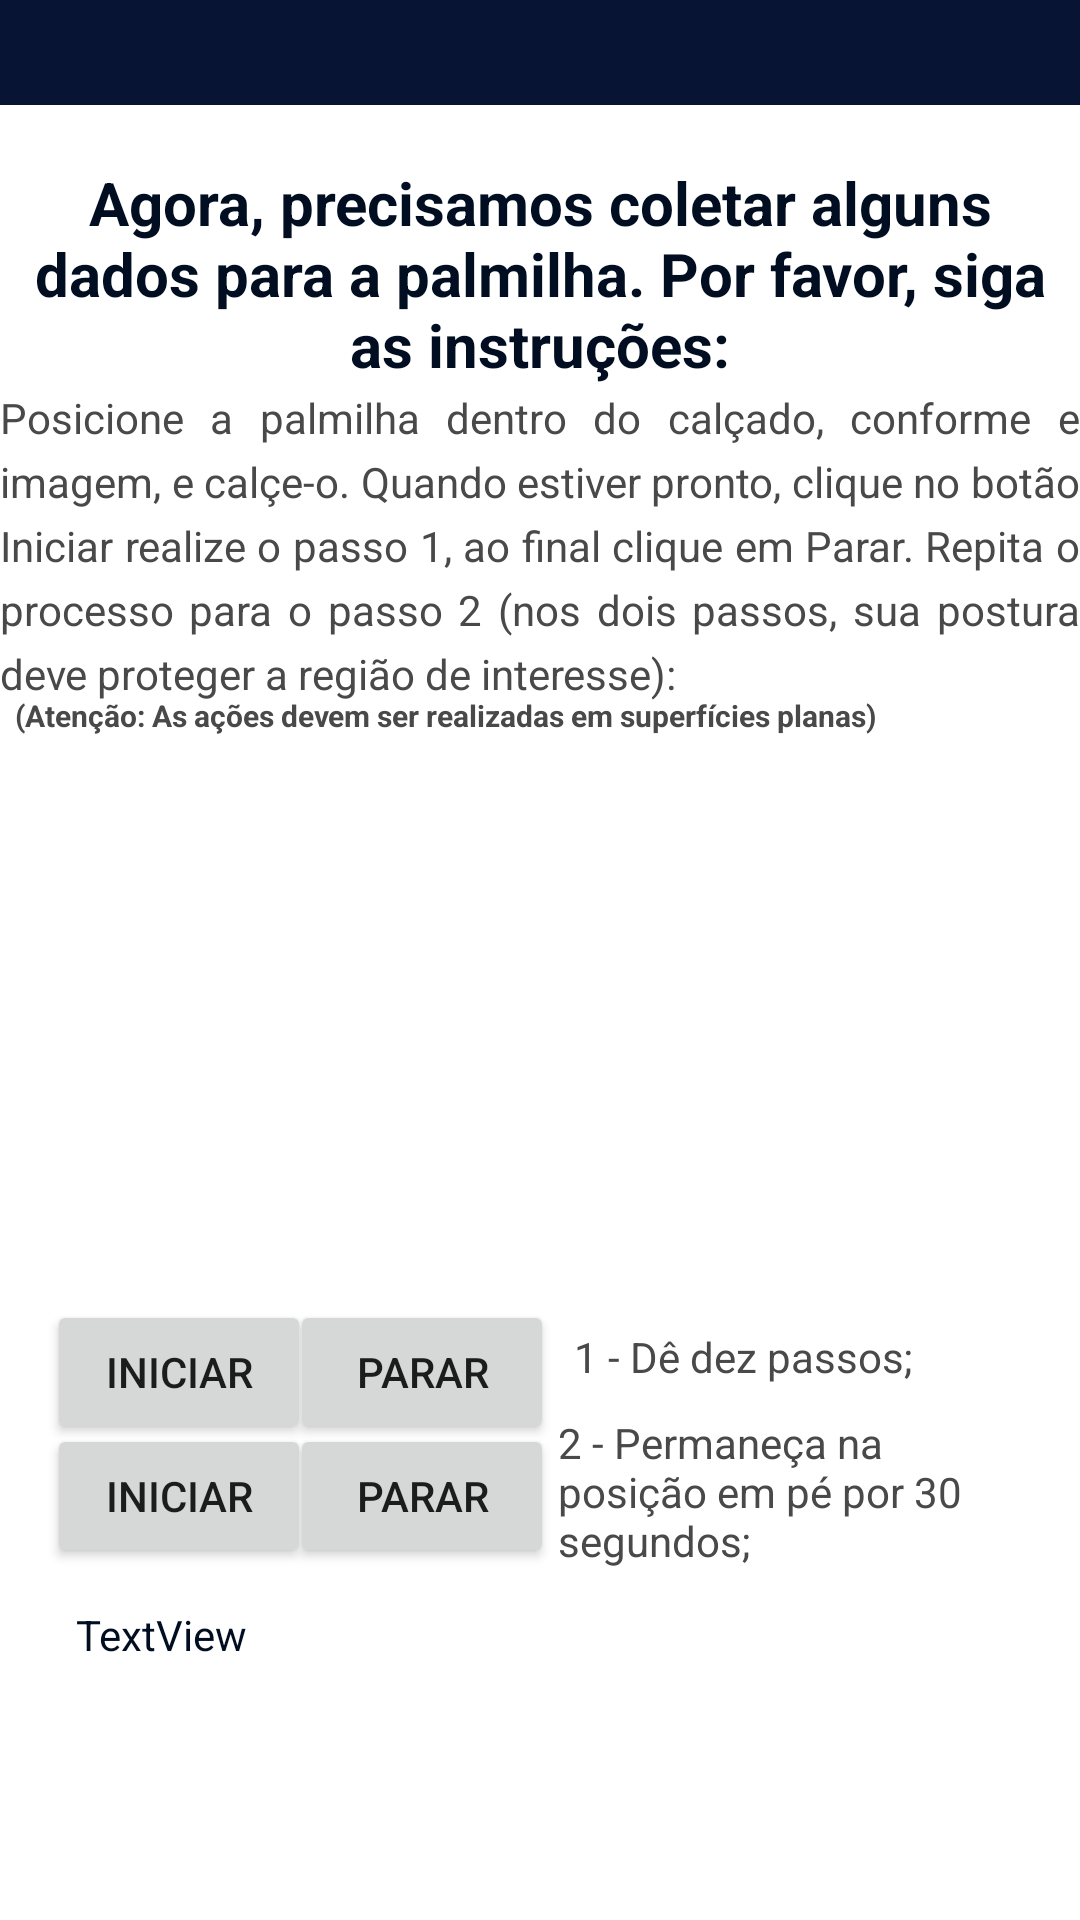

The Android layout XML behind this screen, and the referenced resources:
<!-- AndroidManifest.xml: application theme Theme.ESP32_APP_TESTER -->
<!-- res/layout/insolebtpage.xml -->
<?xml version="1.0" encoding="utf-8"?>
<androidx.constraintlayout.widget.ConstraintLayout xmlns:android="http://schemas.android.com/apk/res/android"
    xmlns:app="http://schemas.android.com/apk/res-auto"
    xmlns:tools="http://schemas.android.com/tools"
    android:layout_width="match_parent"
    android:layout_height="match_parent"
    android:background="@color/white"
    tools:context=".TestPages.InsoleBTPage">


    <TextView
        android:id="@+id/nomeusuario"
        android:layout_width="150dp"
        android:layout_height="wrap_content"
        android:text="@string/conectinsole2"
        app:layout_constraintBottom_toBottomOf="parent"
        android:textColor="@color/gray_letter"
        app:layout_constraintEnd_toEndOf="parent"
        app:layout_constraintHorizontal_bias="0.885"
        app:layout_constraintStart_toStartOf="parent"
        app:layout_constraintTop_toTopOf="parent"
        app:layout_constraintVertical_bias="0.801" />

    <Button
        android:id="@+id/buttontestinsole1stop"
        android:layout_width="wrap_content"
        android:layout_height="wrap_content"
        android:text="Parar"
        app:layout_constraintBottom_toBottomOf="parent"
        app:layout_constraintEnd_toEndOf="parent"
        app:layout_constraintHorizontal_bias="0.356"
        app:layout_constraintStart_toStartOf="parent"
        app:layout_constraintTop_toTopOf="parent"
        app:layout_constraintVertical_bias="0.732" />

    <Button
        android:id="@+id/buttontestinsole2"
        android:layout_width="wrap_content"
        android:layout_height="wrap_content"
        android:text="Iniciar"
        app:layout_constraintBottom_toBottomOf="parent"
        app:layout_constraintEnd_toEndOf="parent"
        app:layout_constraintHorizontal_bias="0.058"
        app:layout_constraintStart_toStartOf="parent"
        app:layout_constraintTop_toTopOf="parent"
        app:layout_constraintVertical_bias="0.802" />

    <Button
        android:id="@+id/buttontestinsole2stop"
        android:layout_width="wrap_content"
        android:layout_height="wrap_content"
        android:text="Parar"
        app:layout_constraintBottom_toBottomOf="parent"
        app:layout_constraintEnd_toEndOf="parent"
        app:layout_constraintHorizontal_bias="0.356"
        app:layout_constraintStart_toStartOf="parent"
        app:layout_constraintTop_toTopOf="parent"
        app:layout_constraintVertical_bias="0.802" />

    <Button
        android:id="@+id/buttontestinsole1"
        android:layout_width="wrap_content"
        android:layout_height="wrap_content"
        android:text="Iniciar"
        app:layout_constraintBottom_toBottomOf="parent"
        app:layout_constraintEnd_toEndOf="parent"
        app:layout_constraintHorizontal_bias="0.058"
        app:layout_constraintStart_toStartOf="parent"
        app:layout_constraintTop_toTopOf="parent"
        app:layout_constraintVertical_bias="0.732" />

    <TextView
        android:id="@+id/emailusuario"
        android:layout_width="wrap_content"
        android:layout_height="wrap_content"
        android:text="@string/conectinsole1"
        android:textColor="@color/gray_letter"
        app:layout_constraintBottom_toBottomOf="parent"
        app:layout_constraintEnd_toEndOf="parent"
        app:layout_constraintHorizontal_bias="0.775"
        app:layout_constraintStart_toStartOf="parent"
        app:layout_constraintTop_toTopOf="parent"
        app:layout_constraintVertical_bias="0.713" />

    <androidx.fragment.app.FragmentContainerView
        android:id="@+id/fragmentContainerView1"
        android:layout_width="412dp"
        android:layout_height="35dp"
        android:background="#304463"
        android:backgroundTint="@color/blue1"
        app:layout_constraintBottom_toBottomOf="parent"
        app:layout_constraintEnd_toEndOf="parent"
        app:layout_constraintHorizontal_bias="1.0"
        app:layout_constraintStart_toStartOf="parent"
        app:layout_constraintTop_toTopOf="parent"
        app:layout_constraintVertical_bias="0.0" />


    <androidx.fragment.app.FragmentContainerView
        android:id="@+id/fragmentContainerView"
        android:layout_width="412dp"
        android:layout_height="35dp"
        android:background="#304463"
        android:backgroundTint="@color/blue1"
        app:layout_constraintBottom_toBottomOf="parent"
        app:layout_constraintEnd_toEndOf="parent"
        app:layout_constraintHorizontal_bias="1.0"
        app:layout_constraintStart_toStartOf="parent"
        app:layout_constraintTop_toTopOf="parent"
        app:layout_constraintVertical_bias="0.0" />


    <TextView
        android:id="@+id/inst_connection"
        android:layout_width="350dp"
        android:layout_height="wrap_content"
        android:text="@string/conect2"
        android:textAlignment="center"
        android:textColor="@color/blue2"
        android:textSize="20sp"
        android:textStyle="bold"
        app:layout_constraintBottom_toBottomOf="parent"
        app:layout_constraintEnd_toEndOf="parent"
        app:layout_constraintStart_toStartOf="parent"
        app:layout_constraintTop_toBottomOf="@+id/fragmentContainerView"
        app:layout_constraintVertical_bias="0.036" />


    <TextView
        android:id="@+id/textView6"
        android:layout_width="360dp"
        android:layout_height="wrap_content"
        android:justificationMode="inter_word"
        android:lineSpacingExtra="5sp"
        android:text="@string/conectinsole"
        android:textColor="@color/gray_letter"
        app:layout_constraintBottom_toBottomOf="parent"
        app:layout_constraintEnd_toEndOf="parent"
        app:layout_constraintHorizontal_bias="0.588"
        app:layout_constraintStart_toStartOf="parent"
        app:layout_constraintTop_toTopOf="parent"
        app:layout_constraintVertical_bias="0.242" />

    <TextView
        android:id="@+id/textView10"
        android:layout_width="350dp"
        android:layout_height="wrap_content"
        android:justificationMode="inter_word"
        android:text="@string/conectinsole4"
        android:textSize="10dp"
        android:textStyle="bold"
        android:textColor="@color/gray_letter"
        app:layout_constraintBottom_toBottomOf="parent"
        app:layout_constraintEnd_toEndOf="parent"
        app:layout_constraintHorizontal_bias="0.491"
        app:layout_constraintStart_toStartOf="parent"
        app:layout_constraintTop_toTopOf="parent"
        app:layout_constraintVertical_bias="0.37" />

    <ImageView
        android:id="@+id/imageinstructionsinsole"
        android:layout_width="306dp"
        android:layout_height="171dp"
        app:layout_constraintBottom_toBottomOf="parent"
        app:layout_constraintEnd_toEndOf="parent"
        app:layout_constraintHorizontal_bias="0.495"
        app:layout_constraintStart_toStartOf="parent"
        app:layout_constraintTop_toTopOf="parent"
        app:layout_constraintVertical_bias="0.544"
        tools:srcCompat="@drawable/definirpng" />

    <Button
        android:id="@+id/btnNext7"
        android:layout_width="211dp"
        android:layout_height="wrap_content"
        android:background="@drawable/roundstyle"
        android:backgroundTint="@color/blue1"
        android:text="Próximo"
        android:textColor="@color/white"
        android:textColorHighlight="#4D6A96"
        android:textColorHint="#3F51B5"
        android:textColorLink="#4D6A96"
        android:textStyle="bold"
        app:layout_constraintBottom_toBottomOf="parent"
        app:layout_constraintEnd_toEndOf="parent"
        app:layout_constraintHorizontal_bias="0.92"
        app:layout_constraintStart_toStartOf="parent"
        app:layout_constraintTop_toTopOf="parent"
        app:layout_constraintVertical_bias="0.942"
        tools:ignore="MissingConstraints" />

    <TextView
        android:id="@+id/leiturasprov"
        android:layout_width="wrap_content"
        android:layout_height="wrap_content"
        android:text="TextView"
        android:textColor="@color/blue2"
        app:layout_constraintBottom_toBottomOf="parent"
        app:layout_constraintEnd_toEndOf="parent"
        app:layout_constraintHorizontal_bias="0.084"
        app:layout_constraintStart_toStartOf="parent"
        app:layout_constraintTop_toTopOf="parent"
        app:layout_constraintVertical_bias="0.862" />


</androidx.constraintlayout.widget.ConstraintLayout>
<!-- resources referenced by this layout -->
<resources>
  <color name="blue1">#081433</color>
  <color name="blue2">#010D20</color>
  <color name="gray_letter">#494949</color>
  <color name="white">#FFFFFFFF</color>
  <string name="conect2">Agora, precisamos coletar alguns dados para a palmilha. Por favor, siga as instruções:</string>
  <string name="conectinsole">Posicione a palmilha dentro do calçado, conforme e imagem, e calçe-o. Quando estiver pronto, clique no botão Iniciar realize o passo 1, ao final clique em Parar. Repita o processo para o passo 2 (nos dois passos, sua postura deve proteger a região de interesse):</string>
  <string name="conectinsole1">1 - Dê dez passos;</string>
  <string name="conectinsole2">2 - Permaneça na posição em pé por 30 segundos;</string>
  <string name="conectinsole4">(Atenção: As ações devem ser realizadas em superfícies planas)</string>
  <style name="Theme.ESP32_APP_TESTER" parent="android:Theme.Material.Light.NoActionBar" />
</resources>
